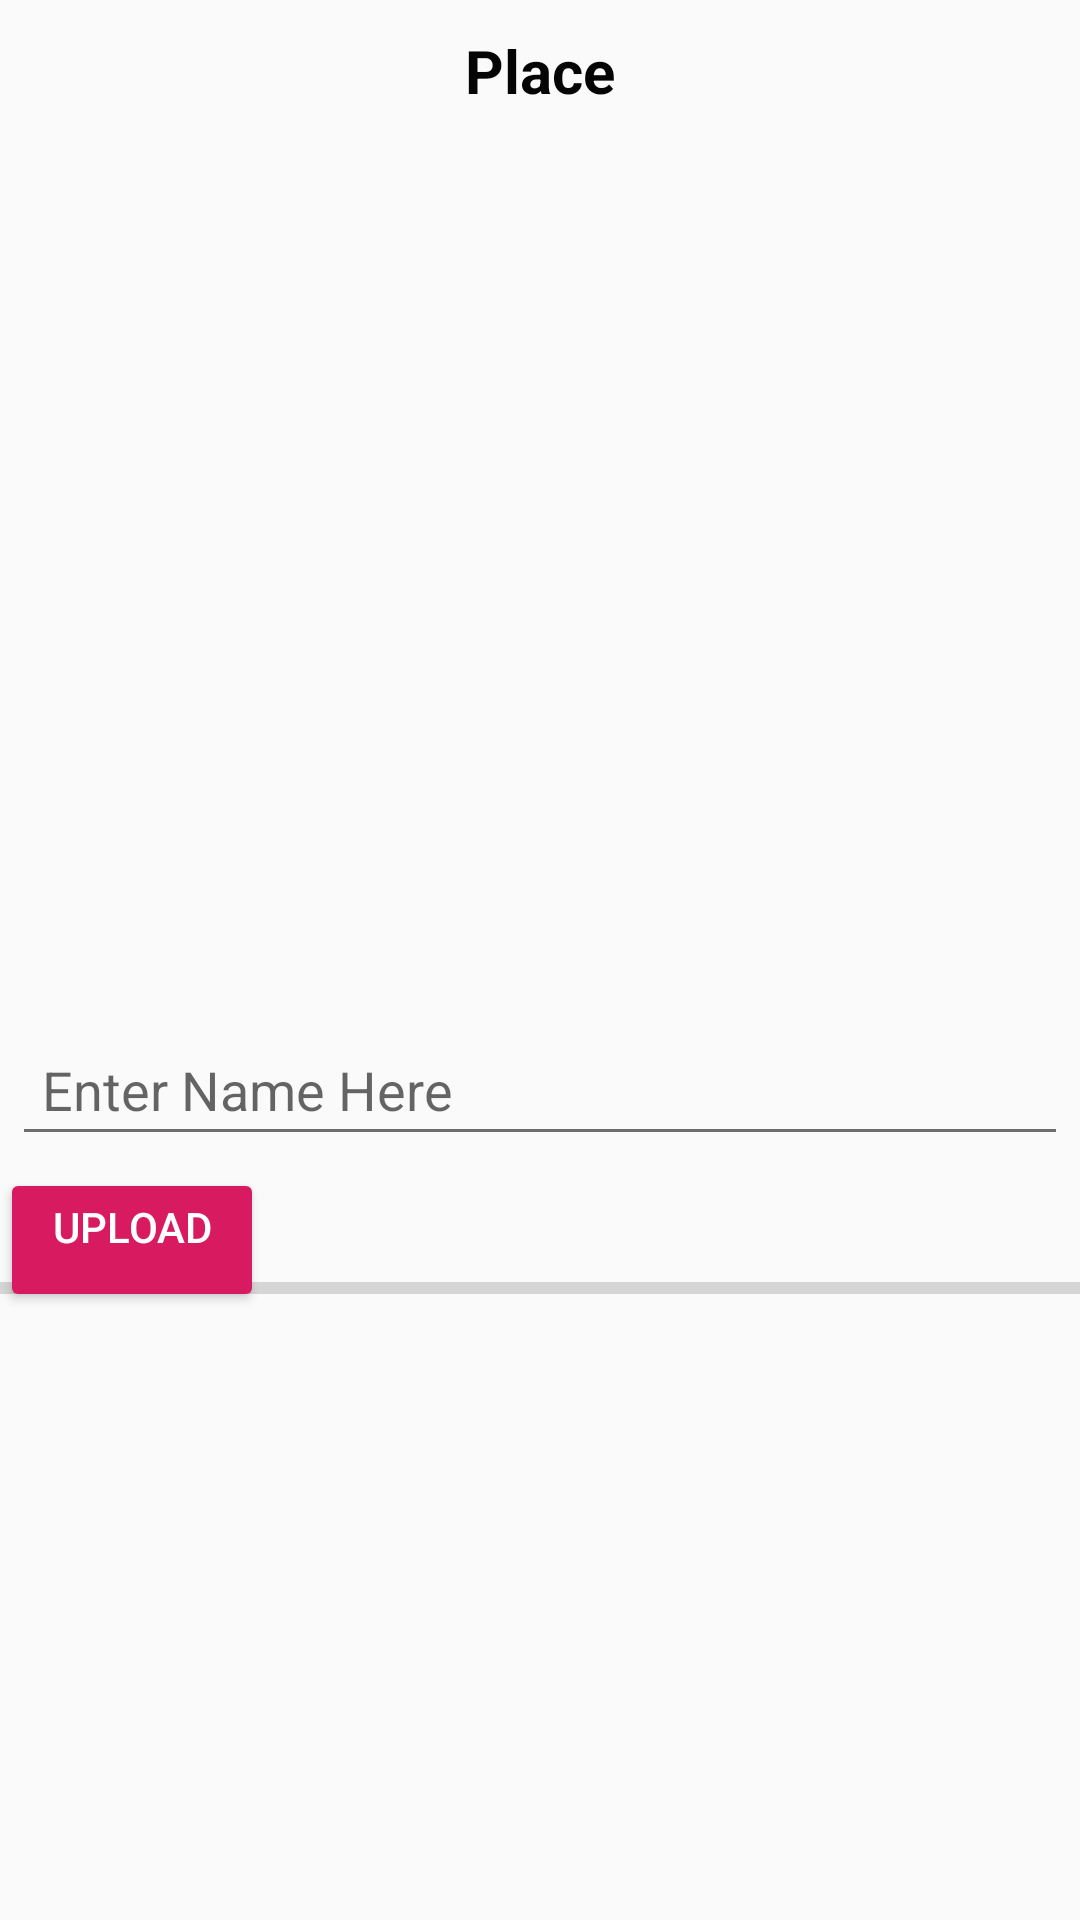

This screen was rendered from an Android layout file. Write that file and the resources it references.
<!-- AndroidManifest.xml: application theme AppTheme1 -->
<!-- res/layout/activity_admin_upload.xml -->
<?xml version="1.0" encoding="utf-8"?>
<ScrollView
    xmlns:android="http://schemas.android.com/apk/res/android"
    xmlns:app="http://schemas.android.com/apk/res-auto"
    xmlns:tools="http://schemas.android.com/tools"
    android:layout_width="match_parent"
    android:layout_height="match_parent"
    tools:context=".AdminUploadActivity">
    <RelativeLayout
        android:layout_width="match_parent"
        android:layout_height="match_parent">
    <TextView
        android:textSize="20sp"
        android:id="@+id/tv_admin"
        android:layout_marginTop="10dp"
        android:layout_width="match_parent"
        android:layout_height="wrap_content"
        android:text=" Place "
        android:textStyle="bold"
        android:textColor="@color/colorPrimaryDark"
        android:gravity="center_horizontal"/>
    <ImageView
        android:background="@drawable/ic_image_black_24dp"
        android:id="@+id/img_admin"
        android:layout_centerHorizontal="true"
        android:layout_below="@id/tv_admin"
        android:layout_width="400dp"
        android:layout_height="300dp"/>
        <EditText
            android:padding="10dp"
            android:hint="Enter Name Here"
            android:textColor="@color/colorPrimaryDark"
            android:id="@+id/edt_admin"
            android:layout_margin="4dp"
            android:layout_below="@id/img_admin"
            android:layout_width="match_parent"
            android:layout_height="wrap_content"/>

        <Button
            android:id="@+id/btn_admin"
            android:layout_below="@id/edt_admin"
            android:layout_width="wrap_content"
            android:layout_height="wrap_content"
            android:text="upload"
            android:gravity="center_horizontal"
            style="@style/Base.Widget.AppCompat.Button.Colored"/>
        <ProgressBar
            android:layout_marginTop="10dp"
            android:id="@+id/progress_bar"
            style="?android:attr/progressBarStyleHorizontal"
            android:layout_width="match_parent"
            android:layout_height="wrap_content"
            android:layout_alignParentBottom="true"
            android:layout_alignParentStart="true"
            android:layout_marginBottom="58dp" />

    </RelativeLayout>

</ScrollView>
<!-- resources referenced by this layout -->
<resources>
  <color name="colorPrimaryDark">#050505</color>
  <style name="AppTheme1" parent="Theme.AppCompat.Light.NoActionBar">
          
          <item name="colorPrimary">@color/colorPrimary</item>
          <item name="colorPrimaryDark">@color/colorPrimaryDark</item>
          <item name="colorAccent">@color/colorAccent</item>
          <item name="android:colorForeground">@color/foregorund_material_light</item>
  
      </style>
  <color name="colorPrimary">#000000</color>
  <color name="colorAccent">#D81B60</color>
  <color name="foregorund_material_light">#111010</color>
</resources>
